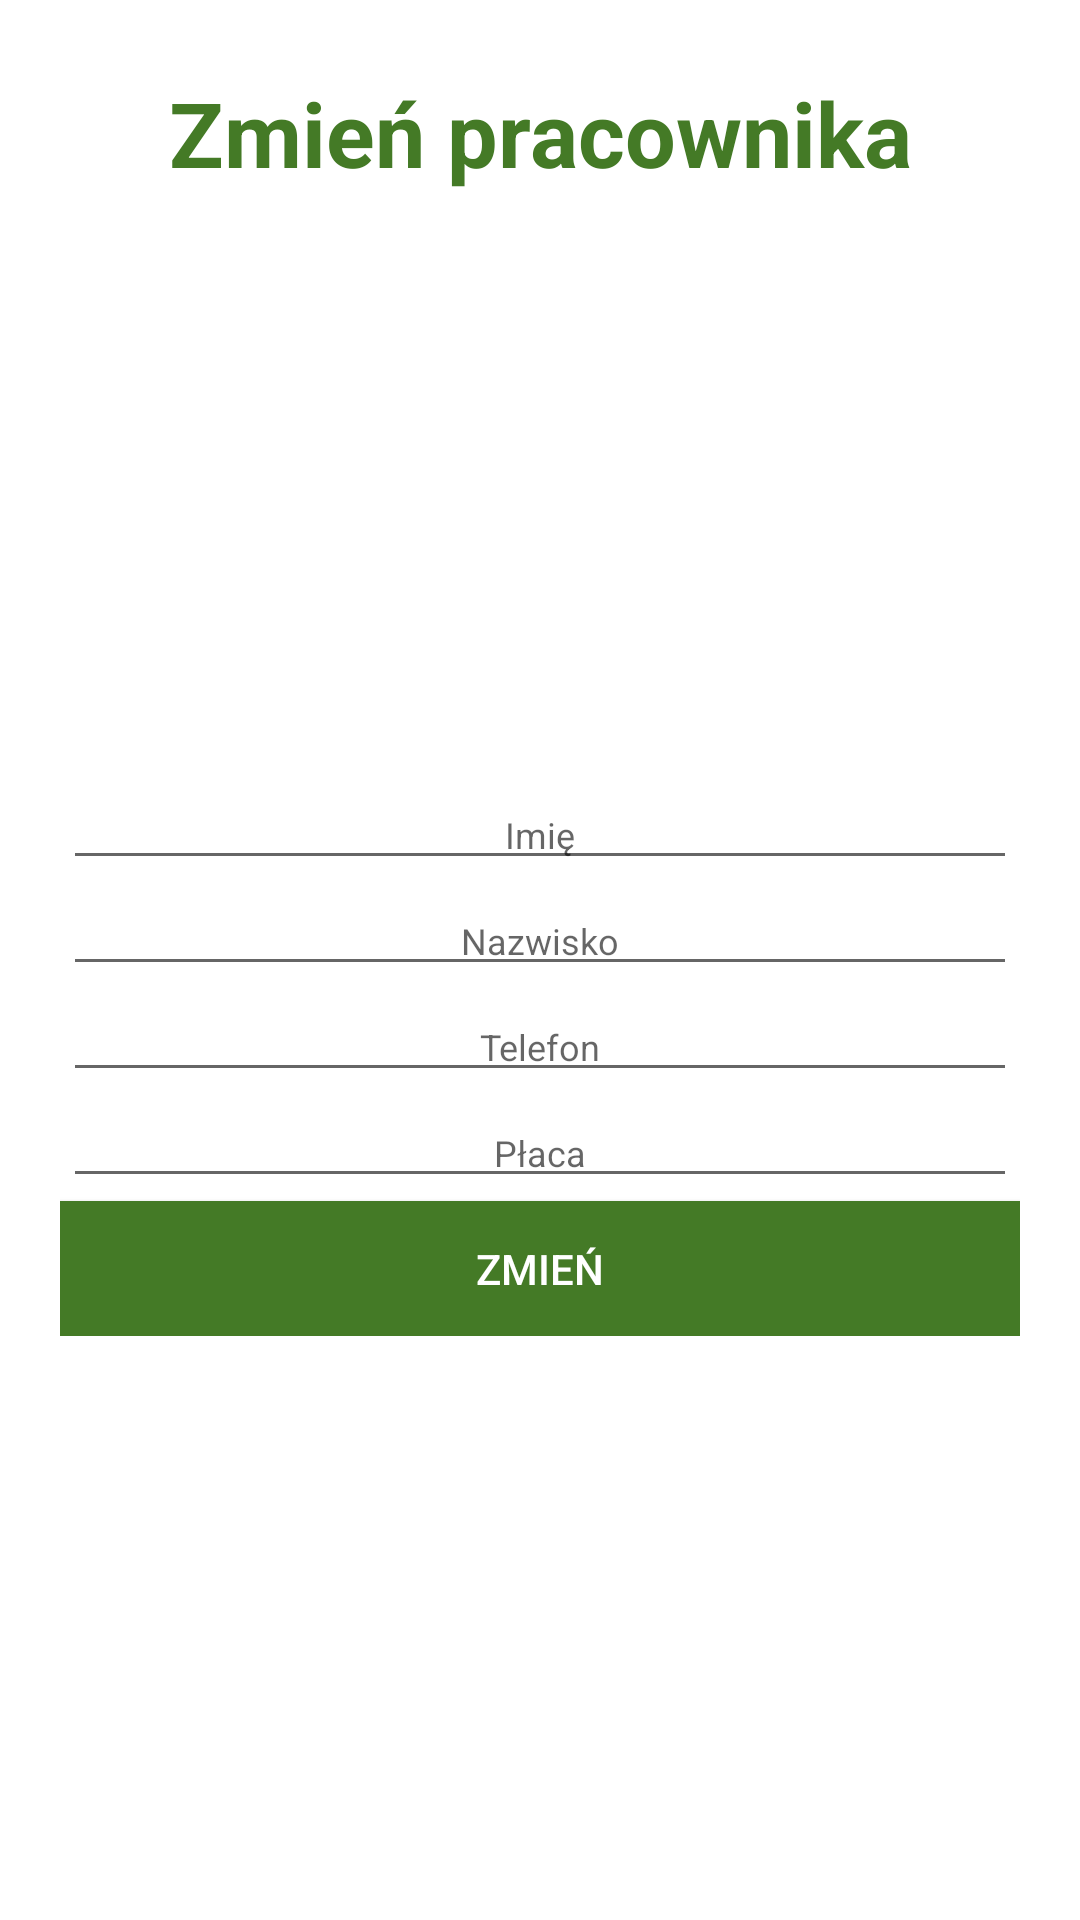

Layout XML and referenced resources for this Android screen:
<!-- AndroidManifest.xml: application theme AppTheme -->
<!-- res/layout/activity_form_z_p.xml -->
<?xml version="1.0" encoding="utf-8"?>
<androidx.constraintlayout.widget.ConstraintLayout xmlns:android="http://schemas.android.com/apk/res/android"
    xmlns:app="http://schemas.android.com/apk/res-auto"
    xmlns:tools="http://schemas.android.com/tools"
    android:layout_width="match_parent"
    android:layout_height="match_parent"
    tools:context=".ui.alerty.Form">


    <TextView
        android:id="@+id/textView7"
        android:layout_width="match_parent"
        android:layout_height="wrap_content"
        android:layout_marginTop="24dp"
        android:gravity="center"
        android:text="Zmień pracownika"
        android:textColor="@color/colorPrimaryDark"
        android:textSize="30dp"
        android:textStyle="bold"
        app:layout_constraintTop_toTopOf="parent"
        tools:ignore="MissingConstraints"
        tools:layout_editor_absoluteX="0dp" />

    <LinearLayout

        app:layout_constraintBottom_toBottomOf="parent"
        app:layout_constraintEnd_toEndOf="parent"
        app:layout_constraintStart_toStartOf="parent"
        app:layout_constraintTop_toBottomOf="@+id/textView7"
        android:layout_width="match_parent"
        android:layout_height="wrap_content"
        android:layout_centerInParent="true"
        android:layout_marginStart="10dp"
        android:layout_marginLeft="10dp"
        android:layout_marginTop="10dp"
        android:layout_marginEnd="10dp"
        android:layout_marginRight="10dp"
        android:layout_marginBottom="10dp"
        android:orientation="vertical"
        android:padding="10dp">

        <EditText
            android:id="@+id/EditText11"
            android:layout_width="match_parent"
            android:layout_height="wrap_content"
            android:layout_margin="1dp"
            android:gravity="center"
            android:hint="Imię"
            android:textSize="12sp" />

        <EditText
            android:id="@+id/EditText12"
            android:layout_width="match_parent"
            android:layout_height="wrap_content"
            android:layout_margin="1dp"
            android:gravity="center"
            android:hint="Nazwisko"
            android:textSize="12sp" />

        <EditText
            android:id="@+id/EditText18"
            android:layout_width="match_parent"
            android:layout_height="wrap_content"
            android:layout_margin="1dp"
            android:gravity="center"
            android:hint="Telefon"
            android:textSize="12sp" />

        <EditText
            android:id="@+id/EditText25"
            android:layout_width="match_parent"
            android:layout_height="wrap_content"
            android:layout_margin="1dp"
            android:gravity="center"
            android:hint="Płaca"
            android:textSize="12sp" />

        <Button
            android:id="@+id/btnAddForm"
            android:layout_width="match_parent"
            android:layout_height="45dp"
            android:background="@color/colorPrimaryDark"
            android:onClick="FormA"
            android:padding="10dp"
            android:text="Zmień"
            android:textColor="@android:color/white" />
    </LinearLayout>



</androidx.constraintlayout.widget.ConstraintLayout>
<!-- resources referenced by this layout -->
<resources>
  <color name="colorPrimaryDark">#447a26</color>
</resources>
